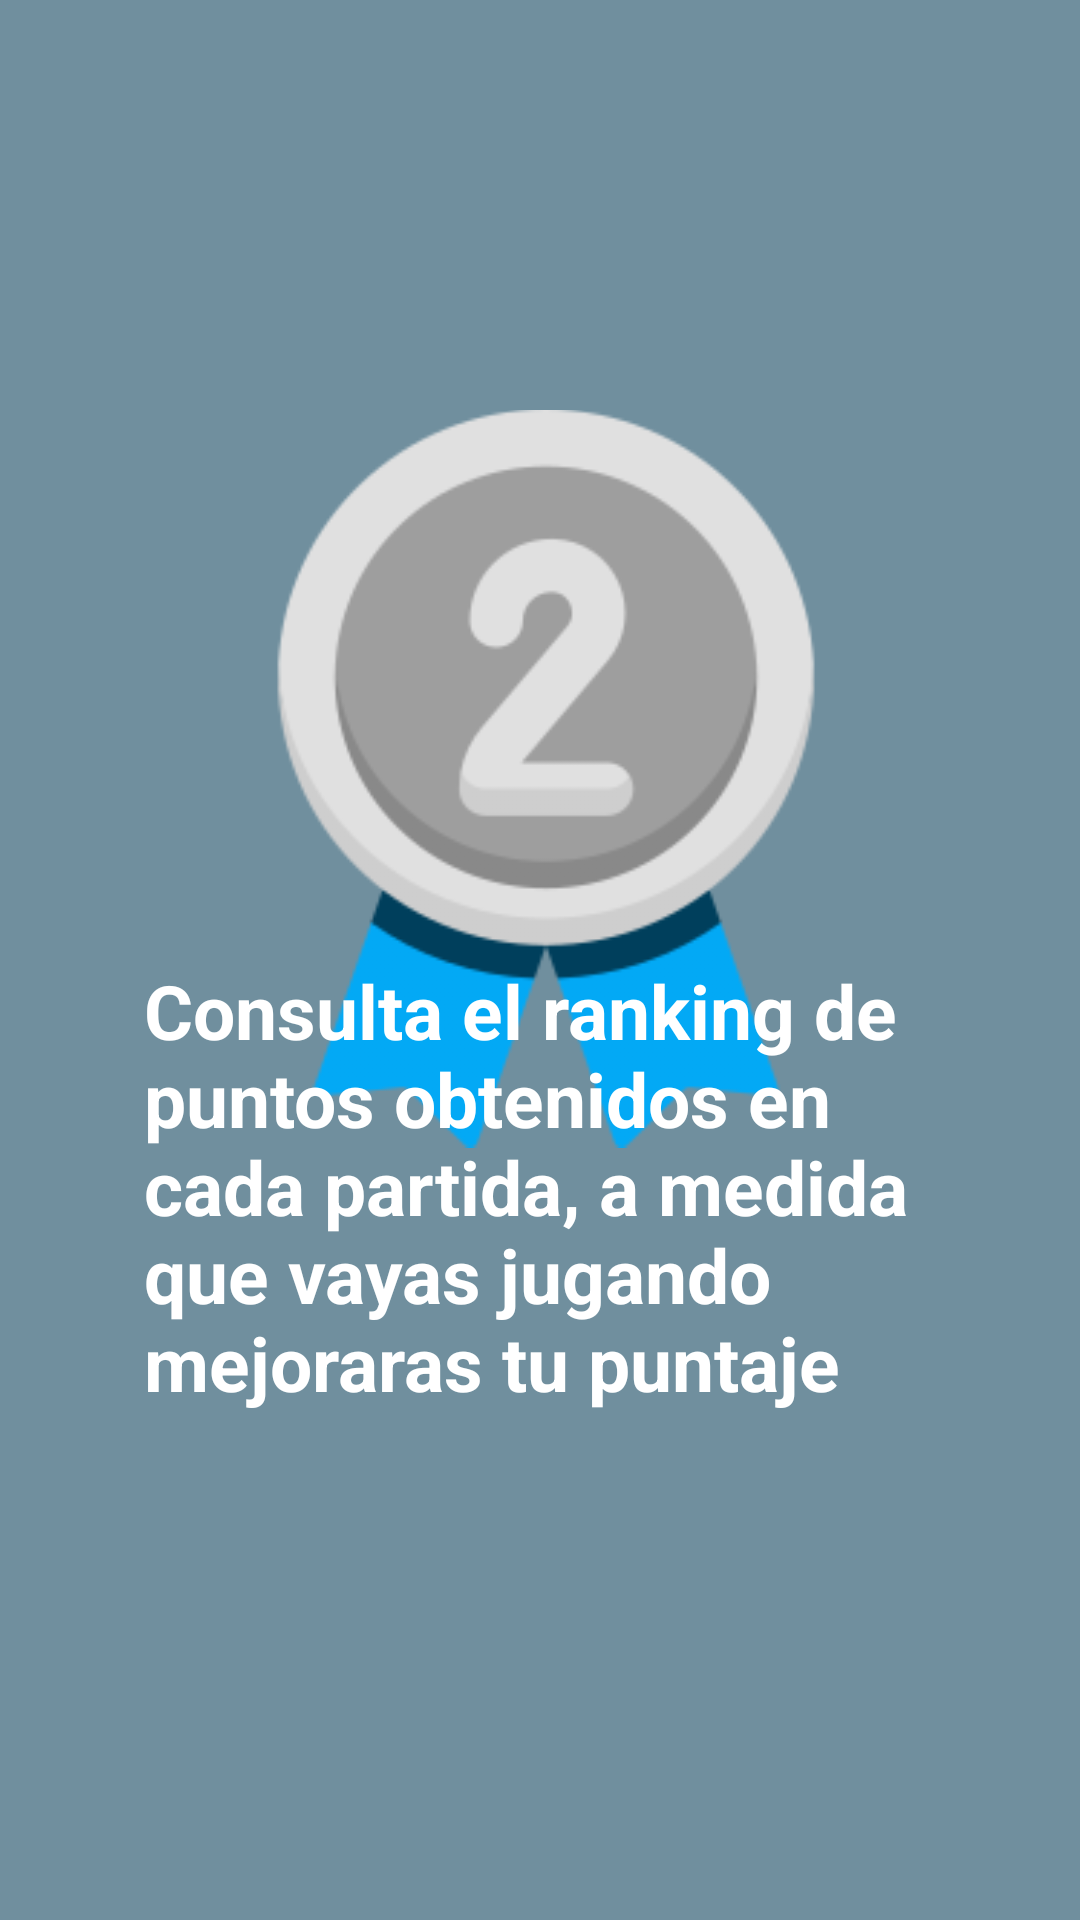

Reconstruct the res/layout file that produces this screen, plus the resources it refers to.
<!-- AndroidManifest.xml: application theme AppTheme -->
<!-- res/layout/fragment_intruccion_ranking.xml -->
<?xml version="1.0" encoding="utf-8"?>
<RelativeLayout xmlns:android="http://schemas.android.com/apk/res/android"
    xmlns:tools="http://schemas.android.com/tools"
    android:layout_width="match_parent"
    android:layout_height="match_parent"
    tools:context="com.helio.therapygame.fragments.IntruccionRankingFragment"
    android:background="#708F9E">

    <ImageView
        android:layout_width="297dp"
        android:layout_height="353dp"
        android:layout_alignParentStart="true"
        android:layout_alignParentLeft="true"
        android:layout_alignParentTop="true"
        android:layout_alignParentEnd="true"
        android:layout_alignParentRight="true"
        android:layout_marginStart="59dp"
        android:layout_marginLeft="59dp"
        android:layout_marginTop="83dp"
        android:layout_marginEnd="55dp"
        android:layout_marginRight="55dp"
        android:layout_marginBottom="73dp"
        android:src="@drawable/medalla_ayuda"/>

    <TextView
        android:layout_width="335dp"
        android:layout_height="wrap_content"
        android:layout_alignParentStart="true"
        android:layout_alignParentLeft="true"
        android:layout_alignParentEnd="true"
        android:layout_alignParentRight="true"
        android:layout_alignParentBottom="true"
        android:layout_marginStart="48dp"
        android:layout_marginLeft="48dp"
        android:layout_marginTop="-511dp"
        android:layout_marginEnd="28dp"
        android:layout_marginRight="28dp"
        android:layout_marginBottom="169dp"
        android:text="@string/texto_instrucciones_Rankig"
        android:textColor="@color/colorBlanco"
        android:textSize="25sp"
        android:textStyle="bold"/>
</RelativeLayout>
<!-- resources referenced by this layout -->
<resources>
  <color name="colorBlanco">#FFFFFF</color>
  <!-- drawable medalla_ayuda: png bitmap (drawable, 22890 bytes) -->
  <string name="texto_instrucciones_Rankig">Consulta el ranking de puntos obtenidos en cada partida, a medida
                                                que vayas jugando mejoraras tu puntaje</string>
</resources>
